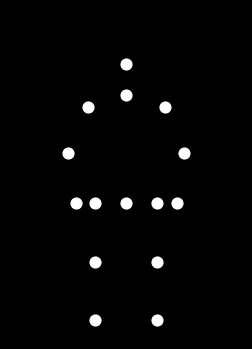

Recreate this plot in Python.

import numpy as np
import matplotlib.pyplot as plt
from matplotlib.animation import FuncAnimation, PillowWriter


# ------------------------------------------------------------------
# 1.  Static canonical (rest) pose – 15 points (x, y)
# ------------------------------------------------------------------
#   0  head
#   1  neck
#   2  L-shoulder     3  R-shoulder
#   4  L-elbow        5  R-elbow
#   6  L-wrist        7  R-wrist
#   8  pelvis (root)
#   9  L-hip         10  R-hip
#  11  L-knee        12  R-knee
#  13  L-ankle       14  R-ankle
rest = np.array([
    [0.0, 6.6],      # head
    [0.0, 5.8],      # neck
    [-1.0, 5.5],     # L-shoulder
    [ 1.0, 5.5],     # R-shoulder
    [-1.5, 4.3],     # L-elbow
    [ 1.5, 4.3],     # R-elbow
    [-1.3, 3.0],     # L-wrist
    [ 1.3, 3.0],     # R-wrist
    [0.0, 3.0],      # pelvis
    [-0.8, 3.0],     # L-hip
    [ 0.8, 3.0],     # R-hip
    [-0.8, 1.5],     # L-knee
    [ 0.8, 1.5],     # R-knee
    [-0.8, 0.0],     # L-ankle
    [ 0.8, 0.0],     # R-ankle
])


# ------------------------------------------------------------------
# 2.  Helper: produce a single pose for a given phase (0…1)
# ------------------------------------------------------------------
def pose(phase: float) -> np.ndarray:
    """Return 15×2 array of joint positions for a given jump phase (0-1)."""
    pos = rest.copy()

    pelvis_y0 = 3.0  # rest pelvis height

    # ---- Pelvis trajectory -------------------------------------------------
    if phase < 0.20:                            # preparatory crouch
        f = phase / 0.20                        # 0 → 1
        pelvis_y = pelvis_y0 - 1.5 * f
    elif phase < 0.30:                          # explosive push-off
        f = (phase - 0.20) / 0.10               # 0 → 1
        pelvis_y = (pelvis_y0 - 1.5) + 2.5 * f
    elif phase < 0.70:                          # flight (parabolic)
        p = (phase - 0.30) / 0.40               # 0 → 1
        pelvis_y = pelvis_y0 + 1.0 + 2.0 * np.sin(np.pi * p)
    elif phase < 0.80:                          # landing absorption
        f = (phase - 0.70) / 0.10               # 0 → 1
        pelvis_y = (pelvis_y0 + 1.0) - 2.0 * f
    else:                                       # return to stance
        f = (phase - 0.80) / 0.20               # 0 → 1
        pelvis_y = (pelvis_y0 - 1.0) + 1.0 * f

    # ---- Crouch extent (0 = straight, 1 = deep squat) ----------------------
    crouch = max(0.0, pelvis_y0 - pelvis_y) / 1.5          # 0…1
    leg_scale = 1.0 - 0.30 * crouch                        # shorter legs when crouching

    # ---- Set pelvis & hips --------------------------------------------------
    dy = pelvis_y - pelvis_y0
    pos[8, 1]  = pelvis_y             # pelvis
    pos[9, 1]  = pelvis_y             # L-hip
    pos[10, 1] = pelvis_y             # R-hip

    # ---- Knees & ankles (scaled leg length) ---------------------------------
    knee_y   = pelvis_y - 1.5 * leg_scale
    ankle_y  = pelvis_y - 3.0 * leg_scale

    # keep feet on ground while not in flight
    in_flight = phase >= 0.27
    if not in_flight and ankle_y < 0:
        diff = -ankle_y
        ankle_y = 0
        knee_y -= diff

    pos[11, 1] = knee_y      # L-knee
    pos[12, 1] = knee_y      # R-knee
    pos[13, 1] = ankle_y     # L-ankle
    pos[14, 1] = ankle_y     # R-ankle

    # ---- Upper body: translate with pelvis shift ---------------------------
    pos[0:8, 1] += dy

    # ---- Arms swing upward during flight ------------------------------------
    if phase < 0.25:
        arm_up = 0.0
    elif phase < 0.45:
        arm_up = (phase - 0.25) / 0.20
    elif phase < 0.70:
        arm_up = 1.0
    elif phase < 0.90:
        arm_up = 1.0 - (phase - 0.70) / 0.20
    else:
        arm_up = 0.0

    arm_lift = 2.0 * arm_up            # additional y-shift for elbows & wrists
    pos[4, 1] += arm_lift              # L-elbow
    pos[5, 1] += arm_lift              # R-elbow
    pos[6, 1] += arm_lift              # L-wrist
    pos[7, 1] += arm_lift              # R-wrist

    return pos


# ------------------------------------------------------------------
# 3.  Build animation --------------------------------------------------------
# ------------------------------------------------------------------
fig, ax = plt.subplots(figsize=(3, 6), dpi=120)
fig.patch.set_facecolor("black")
ax.set_facecolor("black")
ax.set_xlim(-3.0, 3.0)
ax.set_ylim(-0.5, 8.0)
ax.set_aspect("equal")
ax.axis("off")

scat = ax.scatter([], [], s=60, c="white")

def init():
    scat.set_offsets(np.zeros((15, 2)))
    return scat,

def update(frame):
    phase = frame / (N_FRAMES - 1)
    pts = pose(phase)
    scat.set_offsets(pts)
    return scat,

N_FRAMES = 100
anim = FuncAnimation(fig, update, frames=N_FRAMES, init_func=init, blit=True)

# ------------------------------------------------------------------
# 4.  Save out as GIF --------------------------------------------------------
# ------------------------------------------------------------------
anim.save("point_light_jump.gif", writer=PillowWriter(fps=30))
print("Animation saved to 'point_light_jump.gif'")
